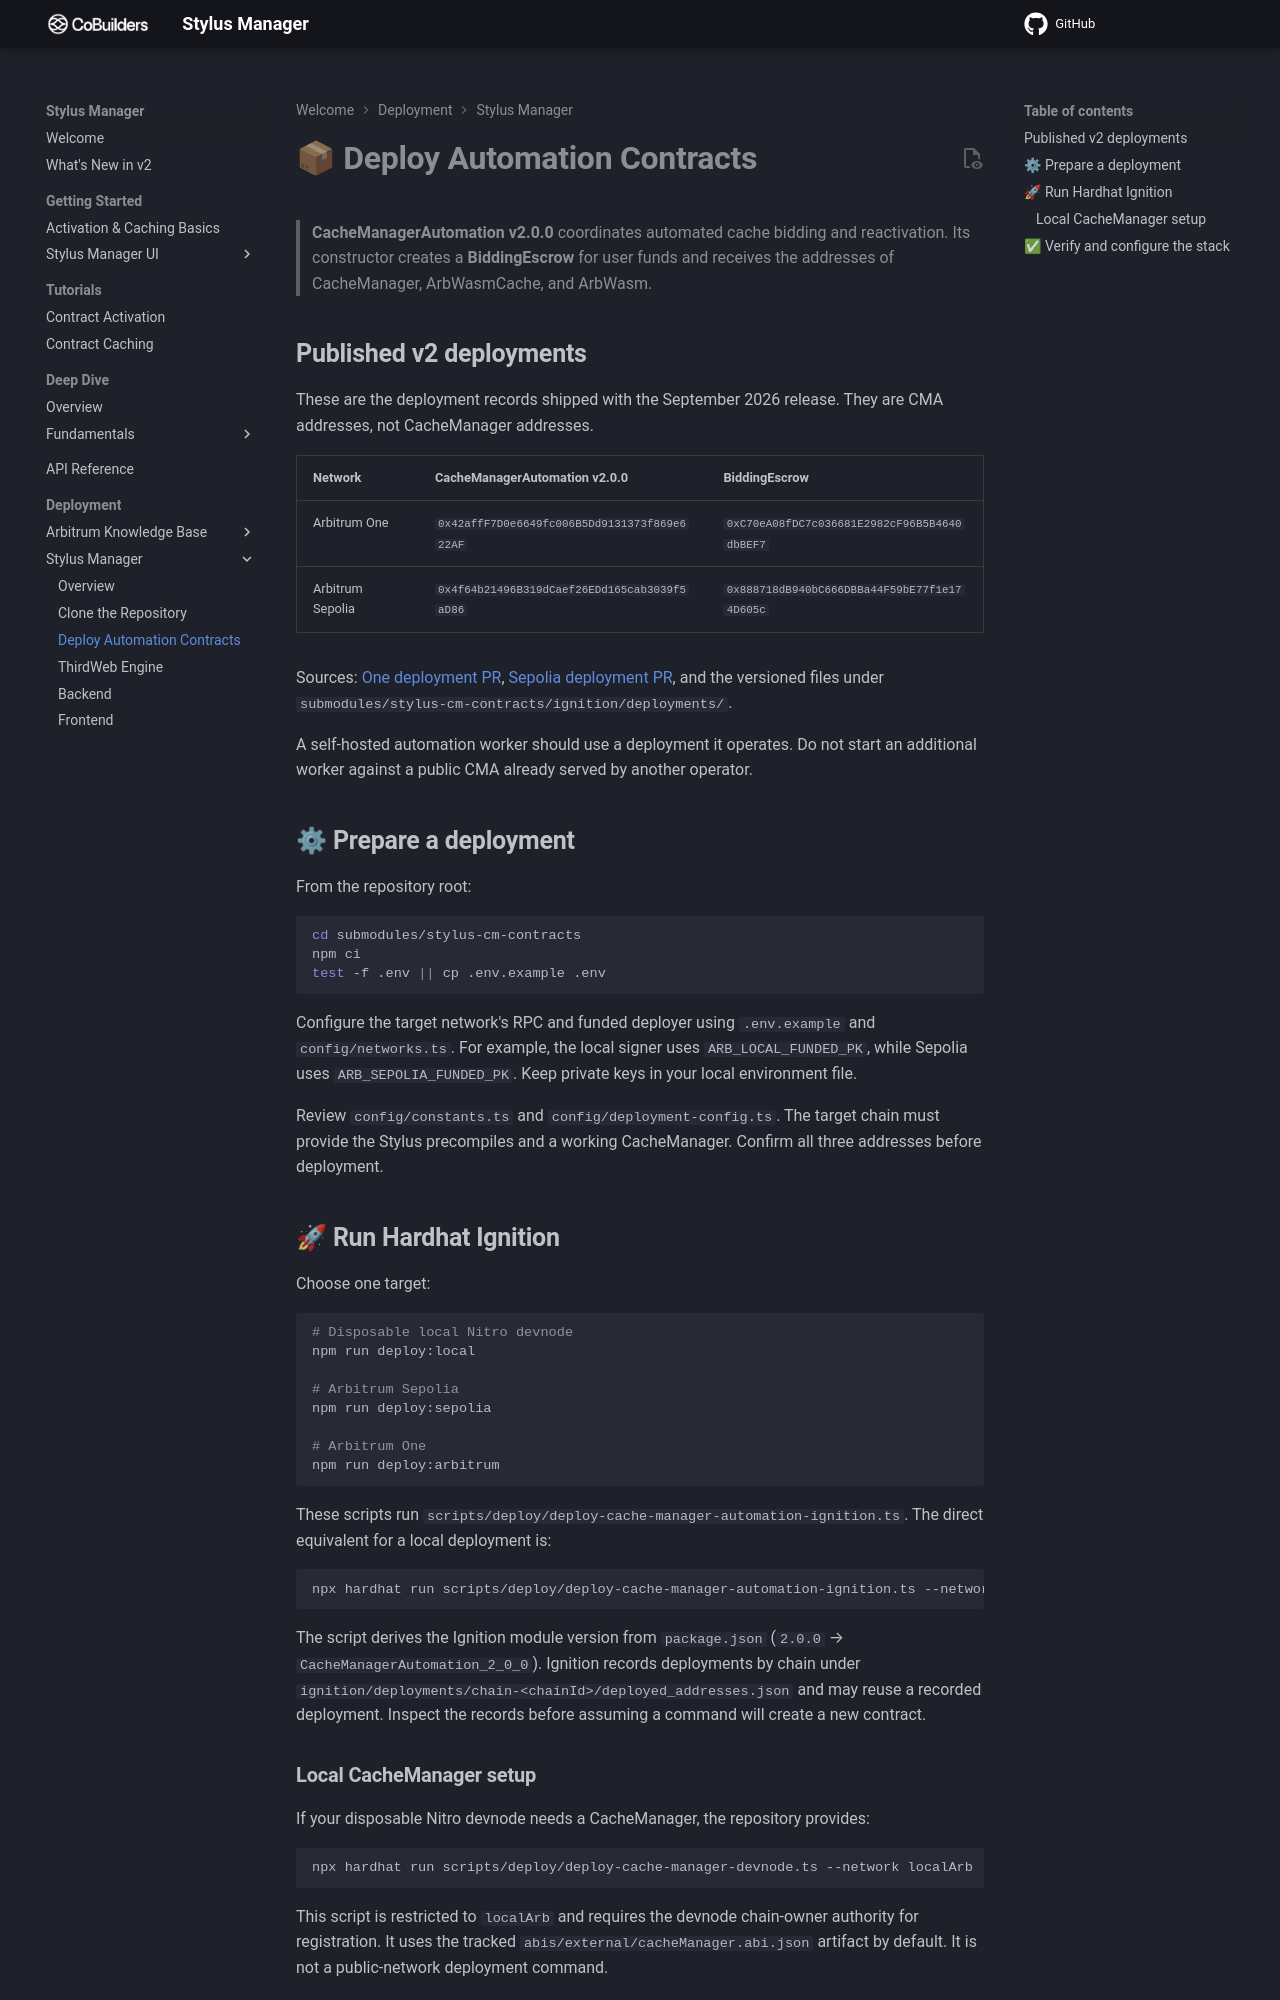

repository: CoBuilders-xyz/stylus-cm-deploy · page: local-deployment/stylus-cache-manager-ui/deploy-cma-contracts/index.html · generator: mkdocs

# **📦 Deploy Automation Contracts**

> **CacheManagerAutomation v2.0.0** coordinates automated cache bidding and reactivation. Its constructor creates a **BiddingEscrow** for user funds and receives the addresses of CacheManager, ArbWasmCache, and ArbWasm.

## **Published v2 deployments**

These are the deployment records shipped with the September 2026 release. They are CMA addresses, not CacheManager addresses.

| Network | CacheManagerAutomation v2.0.0 | BiddingEscrow |
| --- | --- | --- |
| Arbitrum One | `0x42affF7D0e6649fc006B5Dd9131373f869e622AF` | `0xC70eA08fDC7c036681E2982cF96B5B4640dbBEF7` |
| Arbitrum Sepolia | `0x4f64b21496B319dCaef26EDd165cab3039f5aD86` | `0x888718dB940bC666DBBa44F59bE77f1e174D605c` |

Sources: [One deployment PR](https://github.com/CoBuilders-xyz/stylus-cm-contracts/pull/24), [Sepolia deployment PR](https://github.com/CoBuilders-xyz/stylus-cm-contracts/pull/23), and the versioned files under `submodules/stylus-cm-contracts/ignition/deployments/`.

A self-hosted automation worker should use a deployment it operates. Do not start an additional worker against a public CMA already served by another operator.

## **⚙ Prepare a deployment**

From the repository root:

```bash
cd submodules/stylus-cm-contracts
npm ci
test -f .env || cp .env.example .env
```

Configure the target network's RPC and funded deployer using `.env.example` and `config/networks.ts`. For example, the local signer uses `ARB_LOCAL_FUNDED_PK`, while Sepolia uses `ARB_SEPOLIA_FUNDED_PK`. Keep private keys in your local environment file.

Review `config/constants.ts` and `config/deployment-config.ts`. The target chain must provide the Stylus precompiles and a working CacheManager. Confirm all three addresses before deployment.

## **🚀 Run Hardhat Ignition**

Choose one target:

```bash
# Disposable local Nitro devnode
npm run deploy:local

# Arbitrum Sepolia
npm run deploy:sepolia

# Arbitrum One
npm run deploy:arbitrum
```

These scripts run `scripts/deploy/deploy-cache-manager-automation-ignition.ts`. The direct equivalent for a local deployment is:

```bash
npx hardhat run scripts/deploy/deploy-cache-manager-automation-ignition.ts --network localArb
```

The script derives the Ignition module version from `package.json` (`2.0.0` → `CacheManagerAutomation_2_0_0`). Ignition records deployments by chain under `ignition/deployments/chain-<chainId>/deployed_addresses.json` and may reuse a recorded deployment. Inspect the records before assuming a command will create a new contract.

### **Local CacheManager setup**

If your disposable Nitro devnode needs a CacheManager, the repository provides:

```bash
npx hardhat run scripts/deploy/deploy-cache-manager-devnode.ts --network localArb
```

This script is restricted to `localArb` and requires the devnode chain-owner authority for registration. It uses the tracked `abis/external/cacheManager.abi.json` artifact by default. It is not a public-network deployment command.
